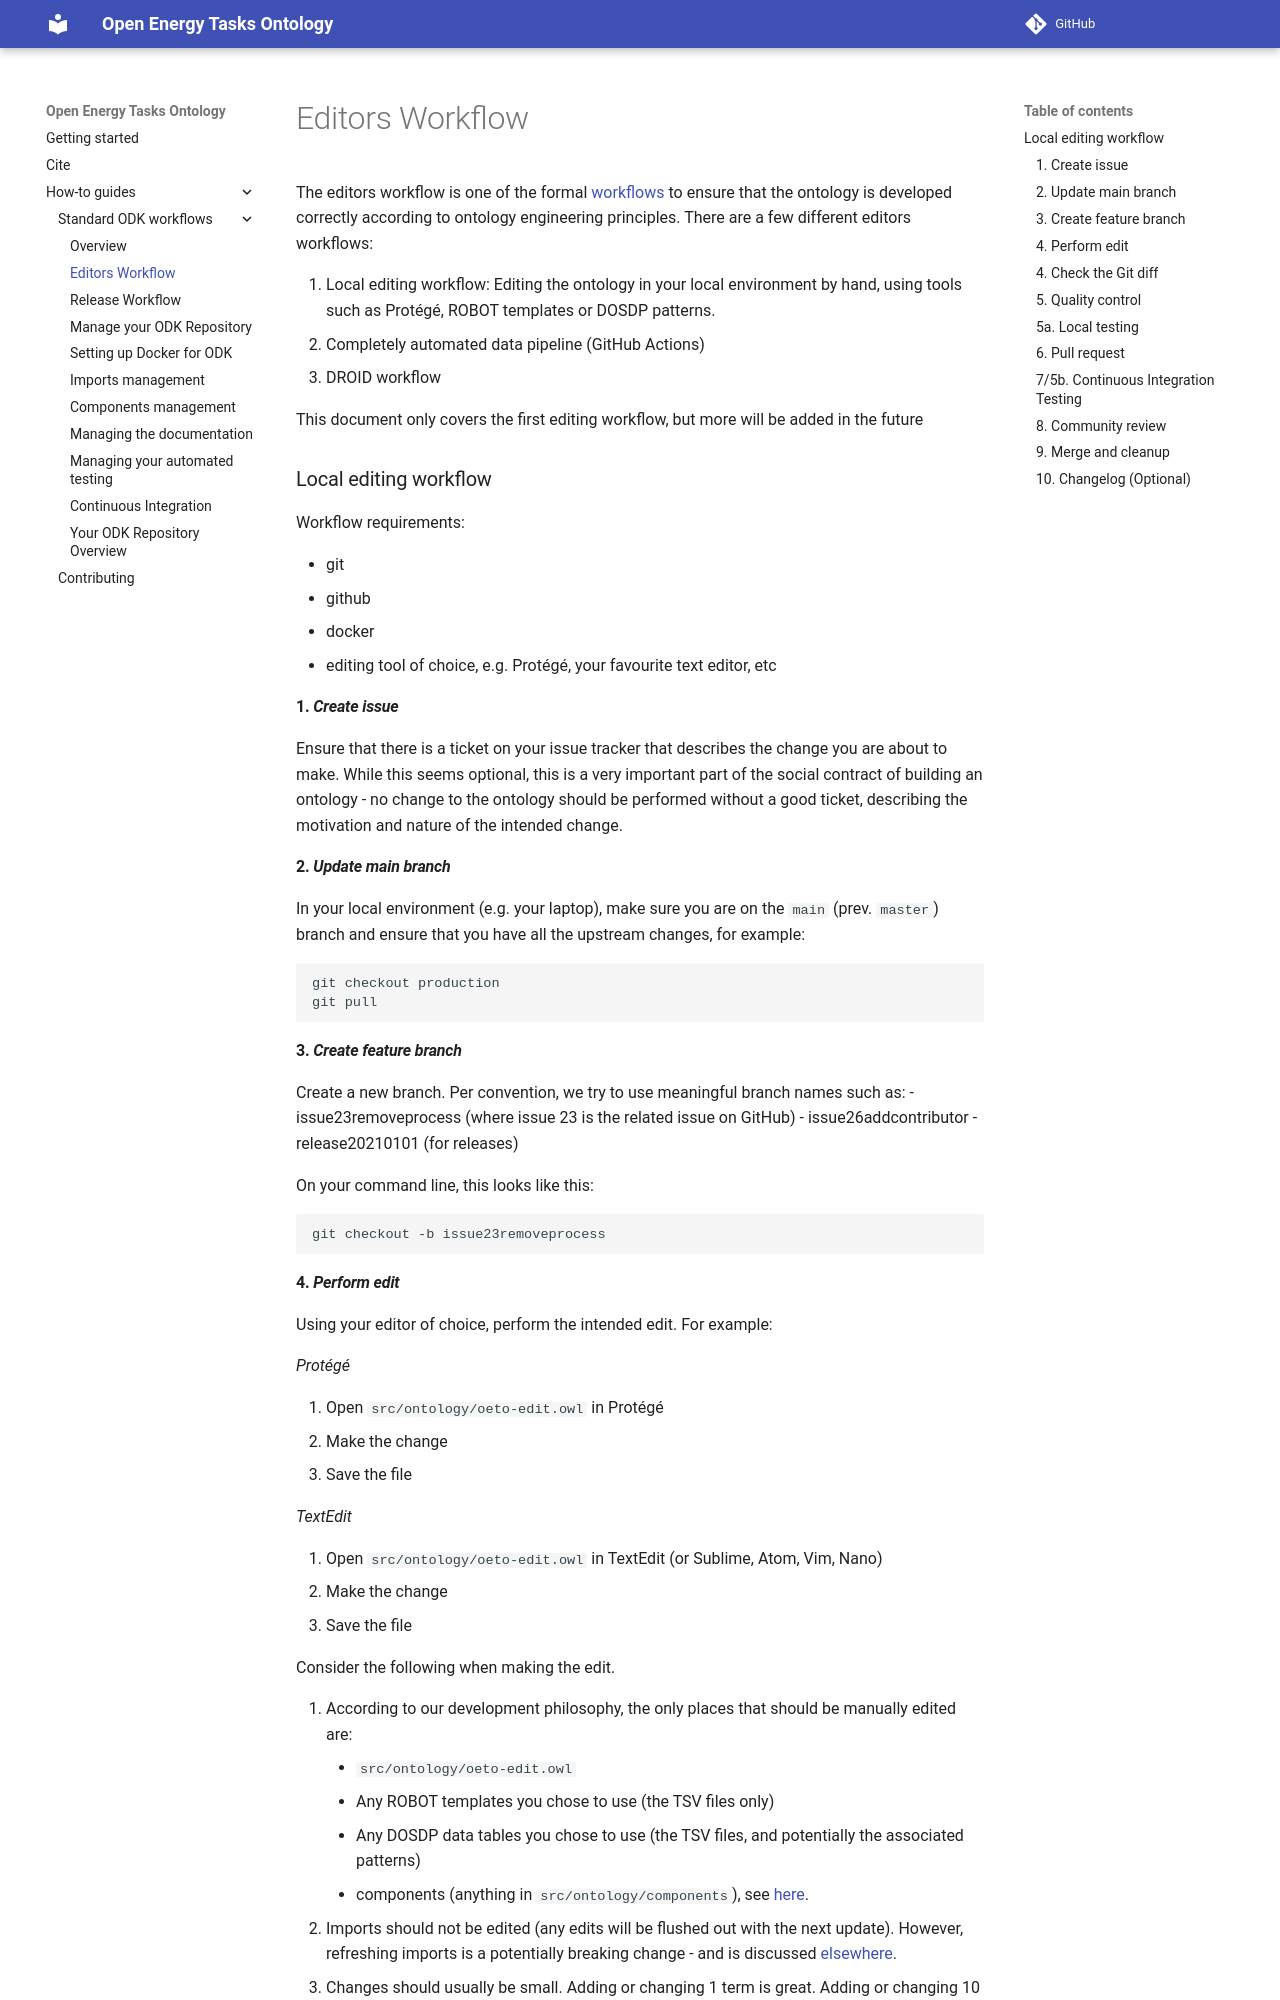

repository: OpenEnergyPlatform/open-energy-tasks-ontology · page: odk-workflows/EditorsWorkflow/index.html · generator: mkdocs

# Editors Workflow

The editors workflow is one of the formal [workflows](index.md) to ensure that the ontology is developed correctly according to ontology engineering principles. There are a few different editors workflows:

1. Local editing workflow: Editing the ontology in your local environment by hand, using tools such as Protégé, ROBOT templates or DOSDP patterns.
2. Completely automated data pipeline (GitHub Actions)
3. DROID workflow

This document only covers the first editing workflow, but more will be added in the future

### Local editing workflow

Workflow requirements:

- git
- github
- docker
- editing tool of choice, e.g. Protégé, your favourite text editor, etc

#### 1. _Create issue_
Ensure that there is a ticket on your issue tracker that describes the change you are about to make. While this seems optional, this is a very important part of the social contract of building an ontology - no change to the ontology should be performed without a good ticket, describing the motivation and nature of the intended change.

#### 2. _Update main branch_ 
In your local environment (e.g. your laptop), make sure you are on the `main` (prev. `master`) branch and ensure that you have all the upstream changes, for example:

```
git checkout production
git pull
```

#### 3. _Create feature branch_
Create a new branch. Per convention, we try to use meaningful branch names such as:
- issue23removeprocess (where issue 23 is the related issue on GitHub)
- issue26addcontributor
- release20210101 (for releases)

On your command line, this looks like this:

```
git checkout -b issue23removeprocess
```

#### 4. _Perform edit_
Using your editor of choice, perform the intended edit. For example:

_Protégé_

1. Open `src/ontology/oeto-edit.owl` in Protégé
2. Make the change
3. Save the file

_TextEdit_

1. Open `src/ontology/oeto-edit.owl` in TextEdit (or Sublime, Atom, Vim, Nano)
2. Make the change
3. Save the file

Consider the following when making the edit.

1. According to our development philosophy, the only places that should be manually edited are:
    - `src/ontology/oeto-edit.owl`
    - Any ROBOT templates you chose to use (the TSV files only)
    - Any DOSDP data tables you chose to use (the TSV files, and potentially the associated patterns)
    - components (anything in `src/ontology/components`), see [here](RepositoryFileStructure.md).
2. Imports should not be edited (any edits will be flushed out with the next update). However, refreshing imports is a potentially breaking change - and is discussed [elsewhere](UpdateImports.md).
3. Changes should usually be small. Adding or changing 1 term is great. Adding or changing 10 related terms is ok. Adding or changing 100 or more terms at once should be considered very carefully.

#### 4. _Check the Git diff_
This step is very important. Rather than simply trusting your change had the intended effect, we should always use a git diff as a first pass for sanity checking.

In our experience, having a visual git client like [GitHub Desktop](https://desktop.github.com/) or [sourcetree](https://www.sourcetreeapp.com/) is really helpful for this part. In case you prefer the command line:

```
git status
git diff
```
